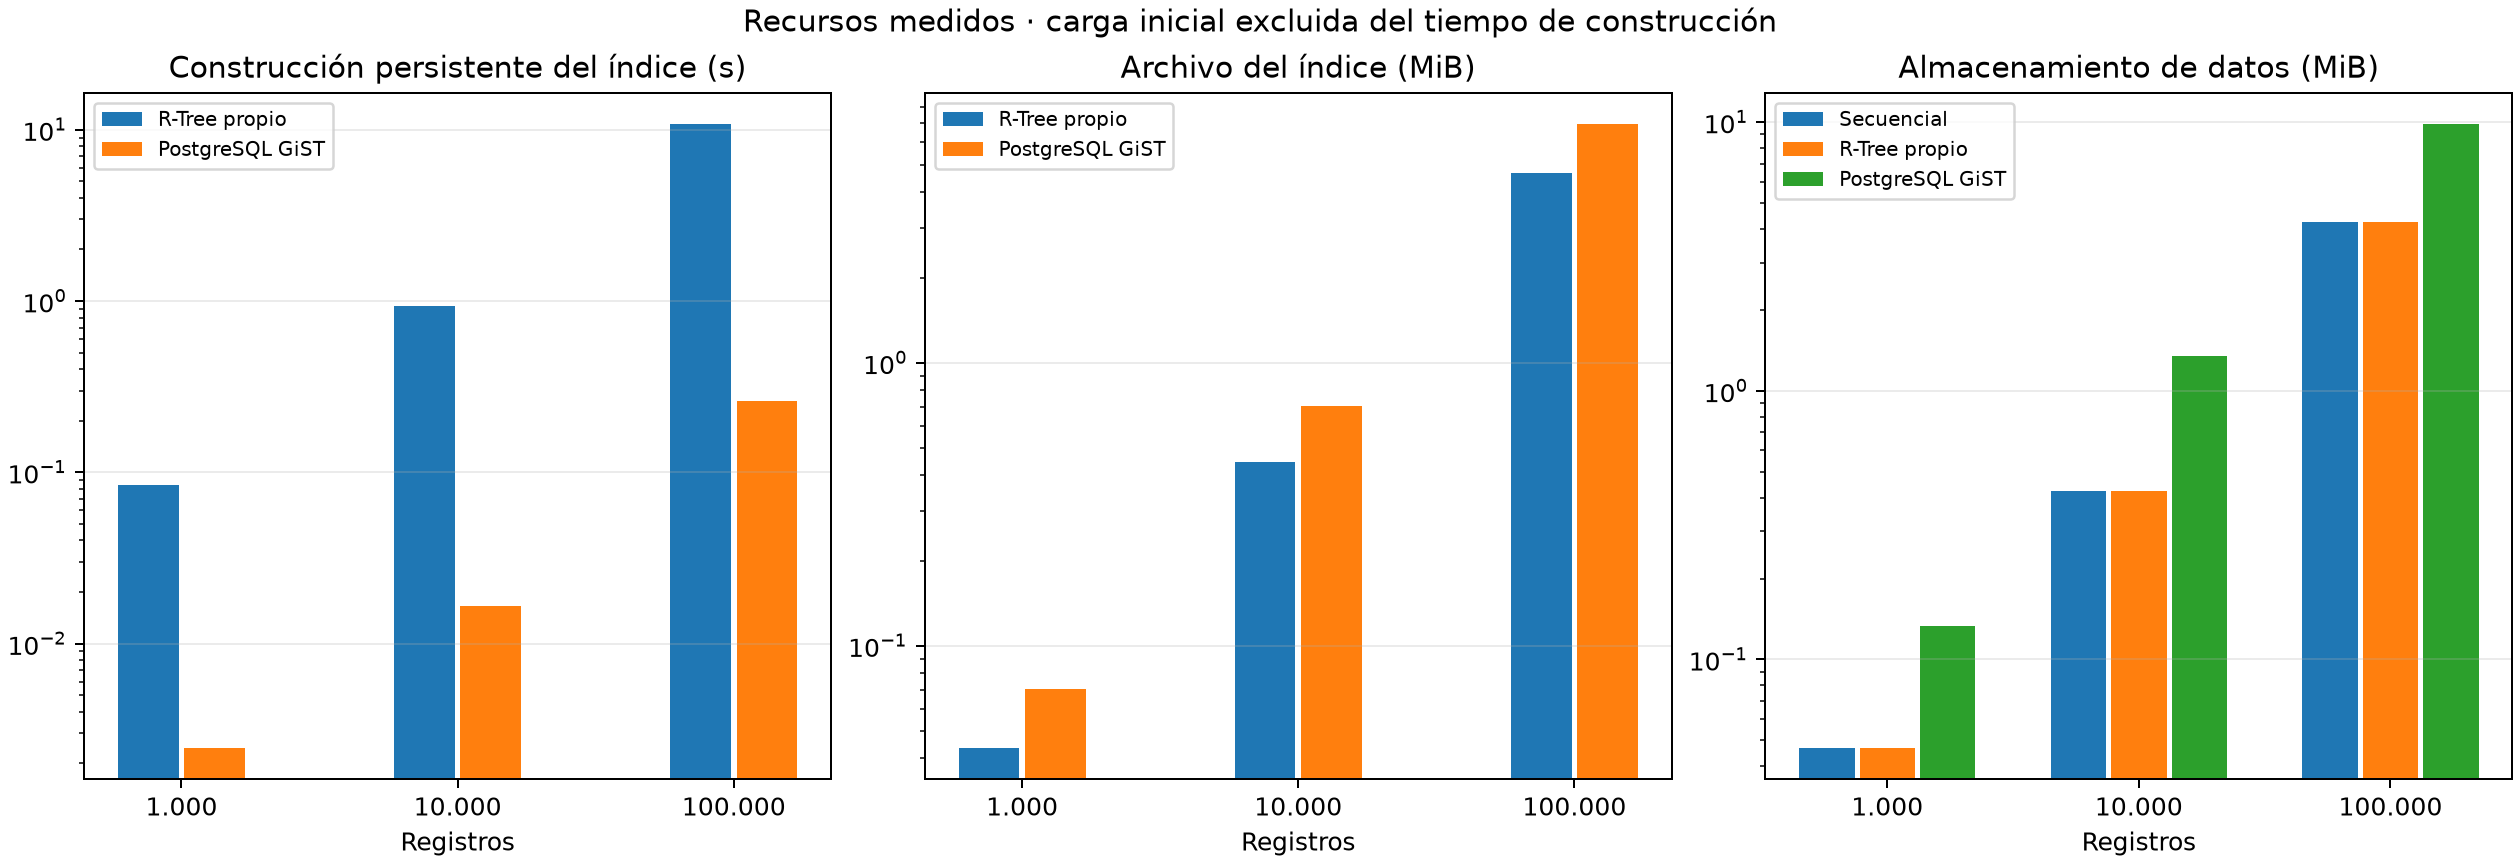

The file beside this chart, header and first rows:
size, method, build_seconds, build_server_seconds, data_bytes, index_bytes, primary_index_bytes, peak_rss_bytes, memory_scope, build_includes
1000, scan, , , 49172, 0, , 29302784, isolated Python worker lifetime peak RSS, 
1000, rtree, 0.08391, , 49172, 45738, , 30363648, isolated Python worker lifetime peak RSS, Heap traversal, R-Tree construction, ser…
1000, gist, 0.002463, 0.001069, 139264, 73728, 40960, 38227968, isolated PostgreSQL backend lifetime pea…, CREATE INDEX persistence and client tran…
10000, scan, , , 442388, 0, , 32833536, isolated Python worker lifetime peak RSS, 
10000, rtree, 0.9377, , 442388, 468425, , 43659264, isolated Python worker lifetime peak RSS, Heap traversal, R-Tree construction, ser…
10000, gist, 0.01658, 0.01405, 1409024, 737280, 245760, 43884544, isolated PostgreSQL backend lifetime pea…, CREATE INDEX persistence and client tran…
100000, scan, , , 4448276, 0, , 75137024, isolated Python worker lifetime peak RSS, 
100000, rtree, 10.82, , 4448276, 4888031, , 133259264, isolated Python worker lifetime peak RSS, Heap traversal, R-Tree construction, ser…
100000, gist, 0.2591, 0.2514, 10330112, 7315456, 2260992, 67334144, isolated PostgreSQL backend lifetime pea…, CREATE INDEX persistence and client tran…
